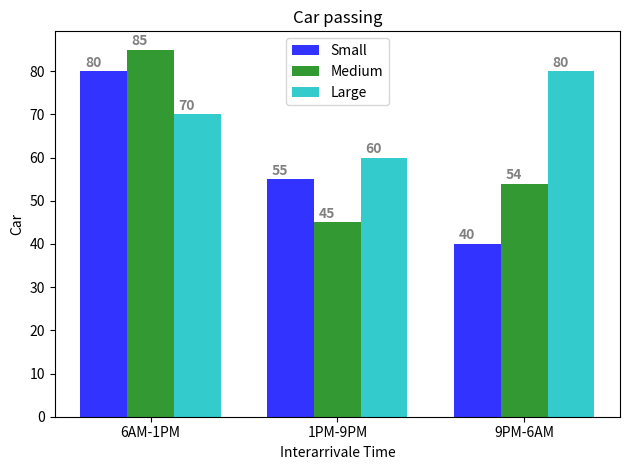

Python code for this plot:
import matplotlib.pyplot as plt
import numpy as np


n_groups = 3
small_car = (80, 55, 40,)
medium_car = (85, 45, 54)
large_car = (70, 60, 80)
 
# create plot
fig, ax = plt.subplots()
index = np.arange(n_groups)
bar_width = 0.25
opacity = 0.8

for pos,x,y,z in zip(index,small_car,medium_car,large_car):
    ax.text(pos-0.1, x + 2, str(x), color='gray', va='center', fontweight='bold')
    ax.text((pos+bar_width)-0.1, y + 2, str(y), color='gray', va='center', fontweight='bold')
    ax.text((pos+2*bar_width)-0.1, z + 2, str(z), color='gray', va='center', fontweight='bold')
 
small_rect = plt.bar(index, small_car, bar_width,
                 alpha=opacity,
                 color='b',
                 label='Small')
 
medium_rect = plt.bar(index + bar_width, medium_car, bar_width,
                 alpha=opacity,
                 color='g',
                 label='Medium')
 
large_rect = plt.bar(index + 2*bar_width, large_car, bar_width,
                 alpha=opacity,
                 color='c',
                 label='Large')
plt.xlabel('Interarrivale Time')
plt.ylabel('Car')
plt.title('Car passing')
plt.xticks(index + bar_width, ('6AM-1PM', '1PM-9PM', '9PM-6AM',))
plt.legend()
 
plt.tight_layout()
plt.show()